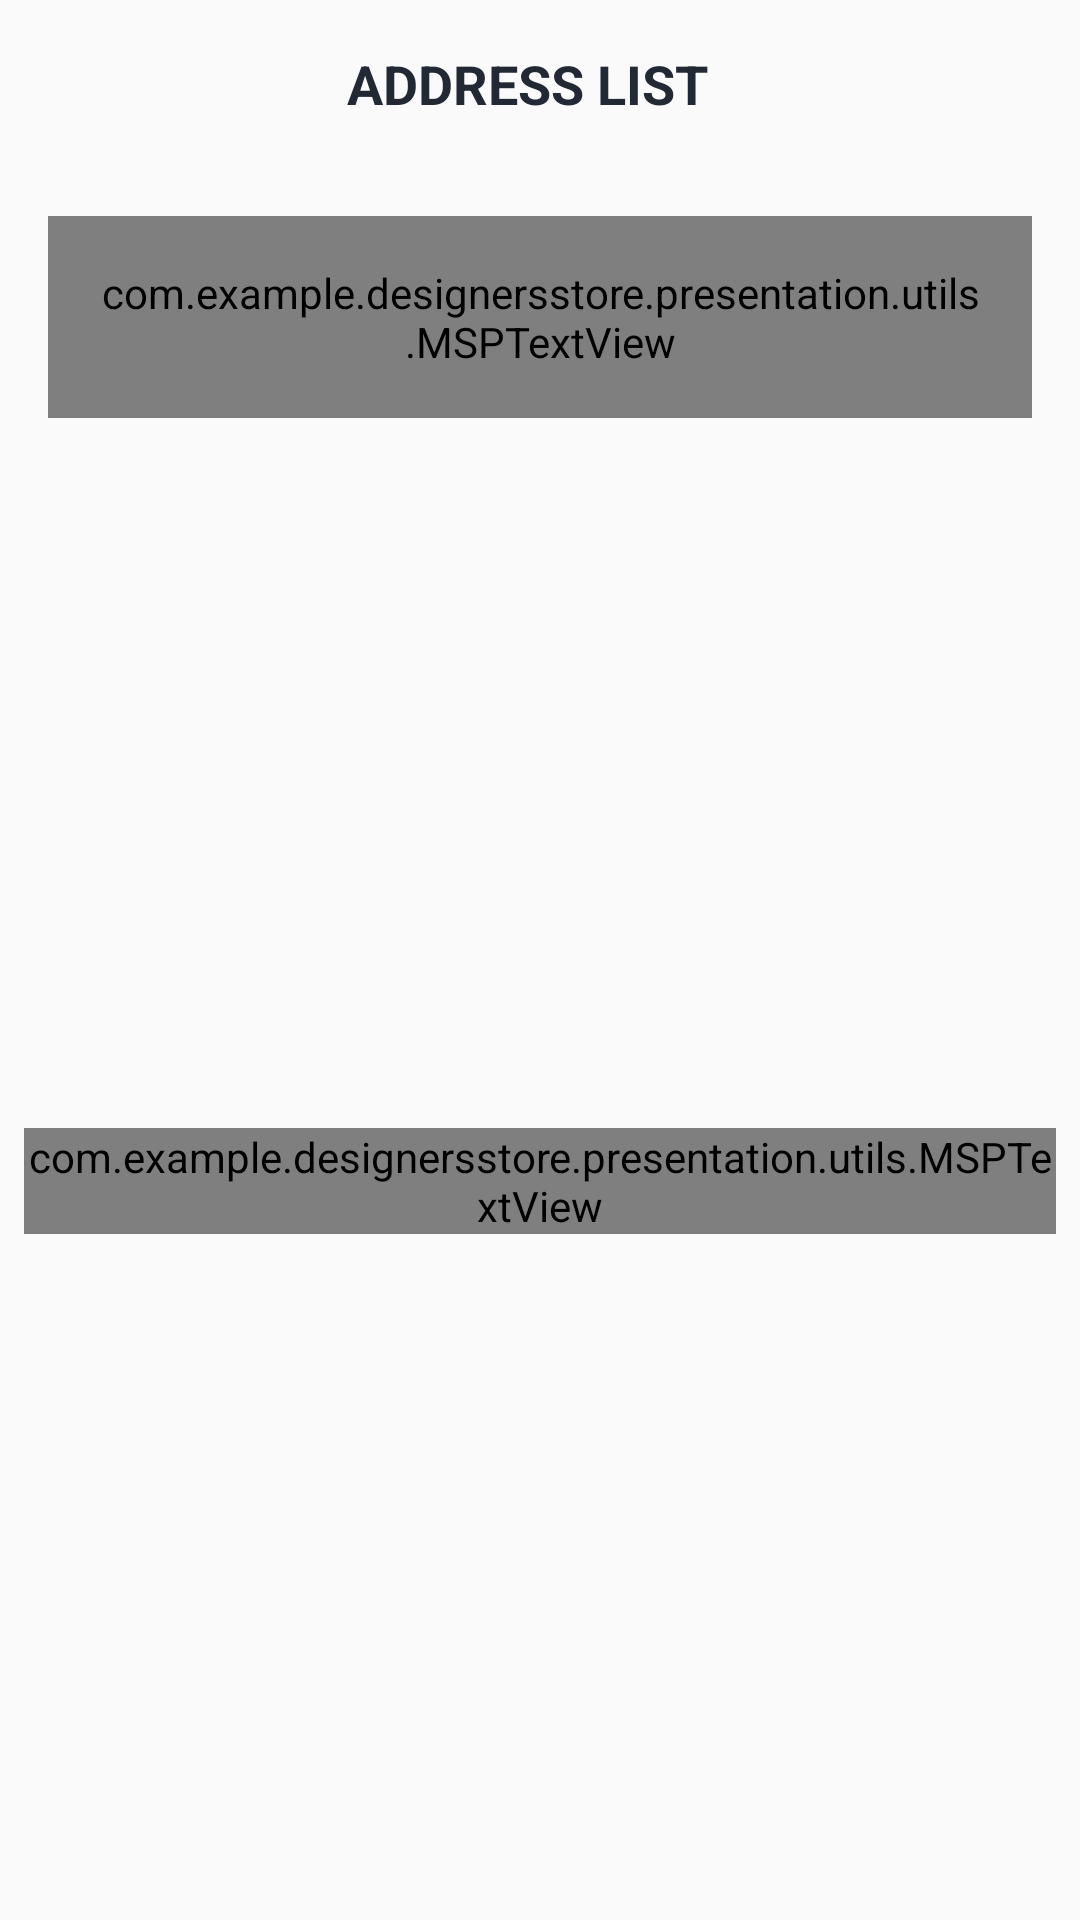

Android layout source for this screen:
<!-- AndroidManifest.xml: application theme Theme.DesignersStore -->
<!-- res/layout/activity_address_list__client.xml -->
<?xml version="1.0" encoding="utf-8"?>
<androidx.constraintlayout.widget.ConstraintLayout xmlns:android="http://schemas.android.com/apk/res/android"
    xmlns:app="http://schemas.android.com/apk/res-auto"
    xmlns:tools="http://schemas.android.com/tools"
    android:layout_width="match_parent"
    android:layout_height="match_parent"
    tools:context=".presentation.ui.activityclient.addresslistclient.AddressList_Client">

    <androidx.appcompat.widget.Toolbar
        android:id="@+id/toolbar_address_list_activity_Client"
        android:layout_width="match_parent"
        android:layout_height="?attr/actionBarSize"
        app:layout_constraintEnd_toEndOf="parent"
        app:layout_constraintStart_toStartOf="parent"
        app:layout_constraintTop_toTopOf="parent">

        <TextView
            android:id="@+id/tv_title_Client"
            android:layout_width="match_parent"
            android:layout_height="match_parent"
            android:gravity="center"
            android:paddingStart="@dimen/toolbar_title_paddingStart"
            android:paddingLeft="@dimen/toolbar_title_paddingLeft"
            android:paddingEnd="0dp"
            android:paddingRight="0dp"
            android:text="@string/title_address_list"
            android:textColor="@color/colorPrimaryText"
            android:textSize="@dimen/toolbar_title_text_size"
            android:textStyle="bold" />
    </androidx.appcompat.widget.Toolbar>

    <com.example.designersstore.presentation.utils.MSPTextView
        android:id="@+id/tv_add_address_client"
        android:layout_width="match_parent"
        android:layout_height="wrap_content"
        android:layout_margin="16dp"
        android:background="@drawable/item_primary_color_border_background"
        android:foreground="?attr/selectableItemBackground"
        android:gravity="center"
        android:padding="16dp"
        android:text="@string/lbL_add_address"
        android:textColor="@color/item_value_text_color"
        android:textSize="20sp"
        app:layout_constraintEnd_toEndOf="parent"
        app:layout_constraintStart_toStartOf="parent"
        app:layout_constraintTop_toBottomOf="@id/toolbar_address_list_activity_Client" />

    <androidx.recyclerview.widget.RecyclerView
        android:id="@+id/rv_address_list_client"
        android:layout_width="0dp"
        android:layout_height="0dp"
        android:layout_marginTop="16dp"
        android:visibility="gone"
        app:layout_constraintBottom_toBottomOf="parent"
        app:layout_constraintEnd_toEndOf="parent"
        app:layout_constraintStart_toStartOf="parent"
        app:layout_constraintTop_toBottomOf="@id/tv_add_address_client" />

    <com.example.designersstore.presentation.utils.MSPTextView
        android:id="@+id/tv_no_address_found_client"
        android:layout_width="match_parent"
        android:layout_height="wrap_content"
        android:layout_marginStart="8dp"
        android:layout_marginTop="8dp"
        android:layout_marginEnd="8dp"
        android:gravity="center_horizontal"
        android:text="@string/no_address_found"
        android:textAlignment="center"
        android:textColor="@color/colorSecondaryText"
        android:textSize="20sp"
        app:layout_constraintBottom_toBottomOf="parent"
        app:layout_constraintEnd_toEndOf="parent"
        app:layout_constraintStart_toStartOf="parent"
        app:layout_constraintTop_toBottomOf="@id/tv_add_address_client" />

    <ProgressBar
        android:id="@+id/progressBar"
        android:layout_width="wrap_content"
        android:layout_height="wrap_content"
        android:layout_gravity="center"
        android:visibility="gone"
        app:layout_constraintBottom_toBottomOf="parent"
        app:layout_constraintEnd_toEndOf="parent"
        app:layout_constraintHorizontal_bias="0.5"
        app:layout_constraintStart_toStartOf="parent"
        app:layout_constraintTop_toTopOf="parent" />
</androidx.constraintlayout.widget.ConstraintLayout>
<!-- resources referenced by this layout -->
<resources>
  <color name="colorPrimaryText">#222934</color>
  <color name="colorSecondaryText">#989898</color>
  <color name="item_value_text_color">#545353</color>
  <dimen name="toolbar_title_paddingLeft" />
  <dimen name="toolbar_title_paddingStart">-25dp</dimen>
  <dimen name="toolbar_title_text_size">18sp</dimen>
  <!-- drawable item_primary_color_border_background (drawable-v24) -->
  <?xml version="1.0" encoding="utf-8"?>
  <shape xmlns:android="http://schemas.android.com/apk/res/android"
      android:shape="rectangle">
  
      <solid android:color="@color/white" />
  
      <stroke
          android:width="3dp"
          android:color="@color/colorDarkGrey" />
  
      <corners android:radius="5dp" />
  </shape>
      
  <string name="lbL_add_address">Add Address</string>
  <string name="no_address_found">No Address Found!</string>
  <string name="title_address_list">ADDRESS LIST</string>
  <style name="Theme.DesignersStore" parent="Theme.AppCompat.Light.NoActionBar">
          
          <item name="colorPrimary">@color/white</item>
          <item name="colorPrimaryVariant">@color/white</item>
          <item name="colorOnPrimary">@color/white</item>
          
          <item name="colorSecondary">@color/MV</item>
          <item name="colorSecondaryVariant">@color/MV</item>
          <item name="colorOnSecondary">@color/black</item>
          
          <item name="android:statusBarColor" tools:targetApi="l">?attr/colorPrimaryVariant</item>
          
      </style>
  <color name="white">#FFFFFFFF</color>
  <color name="colorDarkGrey">#878787</color>
  <color name="MV">#CC00EF</color>
  <color name="black">#FF000000</color>
</resources>
